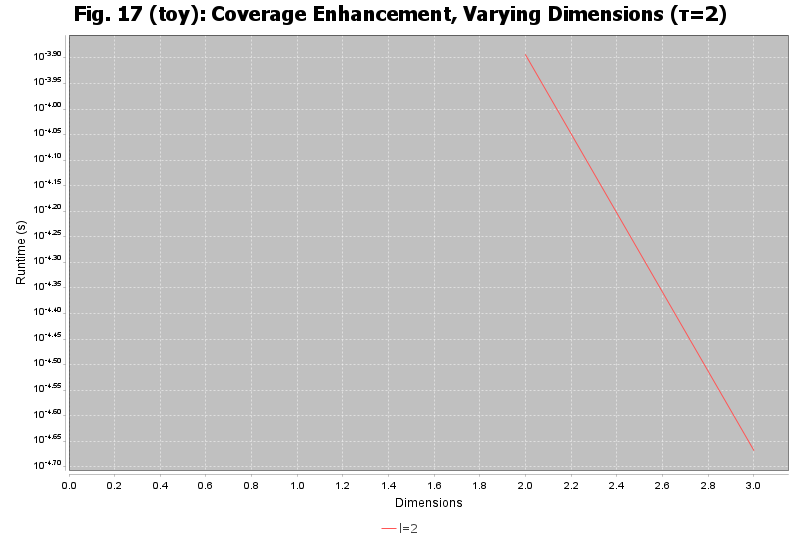

Data behind this chart, as committed beside it:
dimension_count, tau, level, runtime_seconds, num_added_rows
2, 2, 2, 0.0001277, 0
3, 2, 2, 2.150000000e-05, 0
